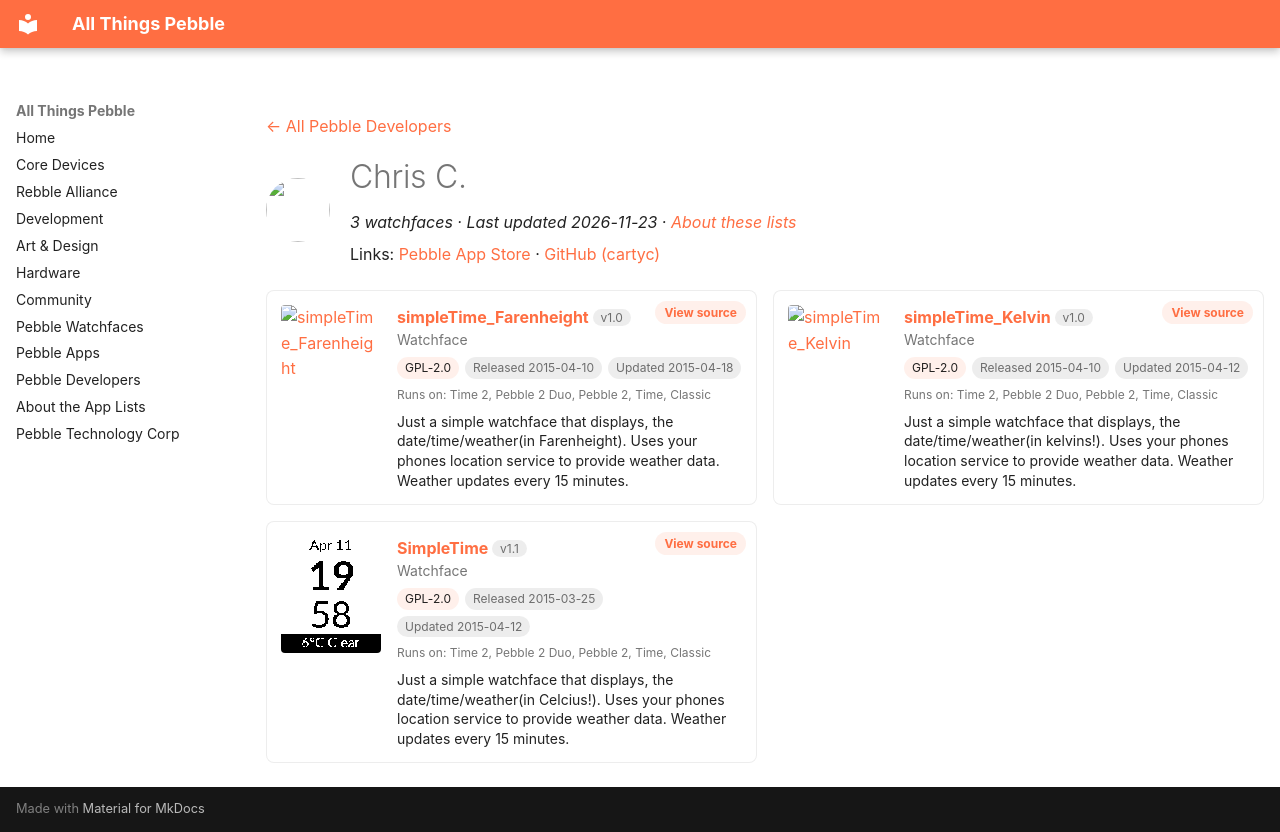

repository: saltedlolly/all-things-pebble · page: developers/chris-c-30a8a3.html · generator: mkdocs

---
title: "Chris C."
hide:
  - toc
---

<!-- Generated by scripts/update_app_directory.py: do not edit by hand -->
[← All Pebble Developers](../developers.md)

<div class="dev-header" markdown>
<img class="dev-avatar" src="https://github.com/cartyc.png?size=128" alt="" width="64" height="64" loading="lazy" onerror="this.remove()">
<div class="dev-intro" markdown>

# Chris C.

*3 watchfaces · Last updated 2026-11-23 · [About these lists](../about-app-lists.md)*

Links: [Pebble App Store](https://apps.repebble.com/apps/dev/chris-c_531a25942559af741f00029f) · [GitHub (cartyc)](https://github.com/cartyc)

</div>
</div>

<div class="dev-controls" data-search-exclude hidden>
<div class="dev-filter" role="group" aria-label="Show"><button type="button" data-filter="all" aria-pressed="true">All <span>3</span></button><button type="button" data-filter="watchface" aria-pressed="false">Watchfaces <span>3</span></button><button type="button" data-filter="watchapp" aria-pressed="false" disabled>Apps <span>0</span></button></div>
<label class="dev-sort">Sort by <select><option value="updated">Recently updated</option><option value="released">Newest release</option><option value="title">A–Z</option></select></label>
</div>

<div class="app-grid dev-apps" data-search-exclude>
<div class="app-card" data-type="watchface" data-title="simpletime_farenheight" data-released="2015-04-10" data-updated="2015-04-18">
<a class="app-shot" href="https://apps.repebble.com/5527c66678b67bc4a7000012" data-search-exclude><img src="../images/apps/5527c66678b67bc4a7000012.png" alt="simpleTime_Farenheight" loading="lazy"></a>
<div class="app-info">
<h2 class="app-name" id="app-5527c66678b67bc4a7000012"><a href="https://apps.repebble.com/5527c66678b67bc4a7000012">simpleTime_Farenheight</a> <span class="app-version" title="Latest version" data-search-exclude>v1.0</span></h2>
<a class="app-source" href="https://github.com/cartyc/simpleTimeVertical/tree/farenheight" title="Source code" data-search-exclude>View source</a>
<div class="app-dev">Watchface</div>
<div class="app-tags" data-search-exclude><span class="app-licence" title="Licence">GPL-2.0</span> <span title="First published in the app store">Released 2015-04-10</span> <span title="Latest release in the app store">Updated 2015-04-18</span></div>
<div class="app-watches" title="Supported watches" data-search-exclude>Runs on: Time 2, Pebble 2 Duo, Pebble 2, Time, Classic</div>
<p class="app-desc">Just a simple watchface that displays, the date/time/weather(in Farenheight). Uses your phones location service to provide weather data. Weather updates every 15 minutes.</p>
</div>
</div>
<div class="app-card" data-type="watchface" data-title="simpletime_kelvin" data-released="2015-04-10" data-updated="2015-04-12">
<a class="app-shot" href="https://apps.repebble.com/5527c60ae0d843430d00001b" data-search-exclude><img src="../images/apps/5527c60ae0d843430d00001b.png" alt="simpleTime_Kelvin" loading="lazy"></a>
<div class="app-info">
<h2 class="app-name" id="app-5527c60ae0d843430d00001b"><a href="https://apps.repebble.com/5527c60ae0d843430d00001b">simpleTime_Kelvin</a> <span class="app-version" title="Latest version" data-search-exclude>v1.0</span></h2>
<a class="app-source" href="https://github.com/cartyc/simpleTimeVertical/tree/kelvins" title="Source code" data-search-exclude>View source</a>
<div class="app-dev">Watchface</div>
<div class="app-tags" data-search-exclude><span class="app-licence" title="Licence">GPL-2.0</span> <span title="First published in the app store">Released 2015-04-10</span> <span title="Latest release in the app store">Updated 2015-04-12</span></div>
<div class="app-watches" title="Supported watches" data-search-exclude>Runs on: Time 2, Pebble 2 Duo, Pebble 2, Time, Classic</div>
<p class="app-desc">Just a simple watchface that displays, the date/time/weather(in kelvins!). Uses your phones location service to provide weather data. Weather updates every 15 minutes.</p>
</div>
</div>
<div class="app-card" data-type="watchface" data-title="simpletime" data-released="2015-03-25" data-updated="2015-04-12">
<a class="app-shot" href="https://apps.repebble.com/55120579c496d87e9e000060" data-search-exclude><img src="../images/apps/55120579c496d87e9e000060.png" alt="SimpleTime" loading="lazy"></a>
<div class="app-info">
<h2 class="app-name" id="app-55120579c496d87e9e000060"><a href="https://apps.repebble.com/55120579c496d87e9e000060">SimpleTime</a> <span class="app-version" title="Latest version" data-search-exclude>v1.1</span></h2>
<a class="app-source" href="https://github.com/cartyc/simpleTimeVertical" title="Source code" data-search-exclude>View source</a>
<div class="app-dev">Watchface</div>
<div class="app-tags" data-search-exclude><span class="app-licence" title="Licence">GPL-2.0</span> <span title="First published in the app store">Released 2015-03-25</span> <span title="Latest release in the app store">Updated 2015-04-12</span></div>
<div class="app-watches" title="Supported watches" data-search-exclude>Runs on: Time 2, Pebble 2 Duo, Pebble 2, Time, Classic</div>
<p class="app-desc">Just a simple watchface that displays, the date/time/weather(in Celcius!). Uses your phones location service to provide weather data. Weather updates every 15 minutes.</p>
</div>
</div>
</div>
